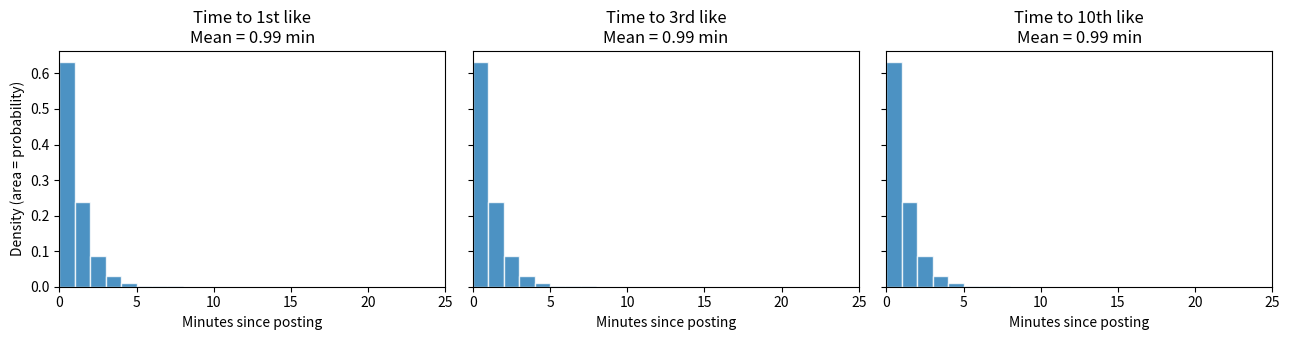
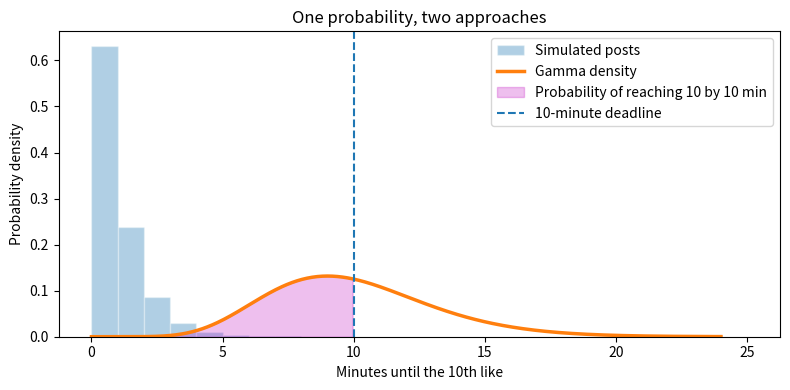

Write the Python code that produced these figures, in order. (Note: this script raises an exception after producing the figures.)
import numpy as np
import matplotlib.pyplot as plt
from scipy.integrate import quad
import math

rng = np.random.default_rng(105)
print("Ready to investigate!")

# Simulate the gaps between likes for ONE post.
U = rng.uniform(size=10)
waits = -np.log(U)                      # Each wait is exponential, rate = 1
arrival_times = np.cumsum(waits)       # Cumulative sum = time each like arrives

print("Like  |  Wait for this like  |  Total time elapsed")
print("-" * 50)
for i in range(10):
    print(f"{i+1:>4}  |       {waits[i]:>6.2f} min   |       {arrival_times[i]:>6.2f} min")
print(f"\nTime to 10th like: {arrival_times[-1]:.3f} minutes")

answer_1 = """TODO: Does every post get 10 likes in exactly 10 minutes?
Explain how the table shows what 'time to the 10th like' means."""
print(answer_1)

N = 5000
U_many = rng.uniform(size=(N, 10))
waits_many = -np.log(U_many)
all_arrivals = np.cumsum(waits_many, axis=1)

T_first = all_arrivals[:, 0]
T_third = all_arrivals[:, 0]      # TODO: column for the THIRD like
T_tenth = all_arrivals[:, 0]      # TODO: column for the TENTH like
if np.array_equal(T_tenth, T_first):
    print("TODO CHECK: T_tenth is still using the first-like column.")

fig, axes = plt.subplots(1, 3, figsize=(13, 3.5), sharex=True, sharey=True)
for ax, times, label in zip(axes,
                            [T_first, T_third, T_tenth],
                            ["1st like", "3rd like", "10th like"]):
    ax.hist(times, bins=np.arange(0, 26, 1), density=True,
            edgecolor="white", alpha=0.8)
    ax.set_title(f"Time to {label}\nMean = {np.mean(times):.2f} min")
    ax.set_xlabel("Minutes since posting")
    ax.set_xlim(0, 25)
axes[0].set_ylabel("Density (area = probability)")
plt.tight_layout()
plt.show()

answer_2 = """TODO: How do the peaks and average times change from the 1st to the
3rd to the 10th like?"""
print(answer_2)

deadline = 10

# METHOD A: probability estimated from simulated posts
p_data = np.mean(T_tenth <= 1)    # TODO: use the correct time cutoff

# METHOD B: probability predicted by the Gamma model
def gamma10_density(t):
    return (t**9 * np.exp(-t)) / math.factorial(9)

p_model, _ = quad(gamma10_density, 0, 1)  # TODO: integral ends at deadline

print(f"Chance from simulation: {p_data:.3f}")
print(f"Chance from integration: {p_model:.3f}")
print(f"Difference:             {abs(p_data-p_model):.3f}")
if p_model < 0.01:
    print("TODO CHECK: The integral still uses the placeholder upper bound.")

answer_3 = """TODO: What is the probability of success?"""
print(answer_3)

t = np.linspace(0, 24, 500)
plt.figure(figsize=(8, 4))
plt.hist(T_tenth, bins=np.arange(0, 26, 1), density=True,
         alpha=0.35, edgecolor="white", label="Simulated posts")
plt.plot(t, gamma10_density(t), linewidth=2.5, label="Gamma density")
plt.fill_between(t, gamma10_density(t), where=(t <= deadline),
                 alpha=0.25,color = 'm', label="Probability of reaching 10 by 10 min")
plt.axvline(deadline, linestyle="--", label="10-minute deadline")
plt.xlabel("Minutes until the 10th like")
plt.ylabel("Probability density")
plt.legend()
plt.title("One probability, two approaches")
plt.tight_layout()
plt.show()

answer_4 = """TODO: Explain what the purple shaded area represents. Why should the
simulation and integration be close but not exactly identical?"""
print(answer_4)

def gamma10_density_rate(t, rate):
    return (rate**10) * (t**9) * np.exp(-rate*t) / math.factorial(9)

def chance_by_deadline(rate, deadline=10):
    area, _ = quad(lambda t: gamma10_density_rate(t, rate),
                   0, deadline)
    return area

goal = 0.80
rate_to_try = 1  # TODO: add rates between 1.25 and 1.30

print("Likes/min   P(10 likes by 10 min)   Meets 80% goal?")
print("-" * 49)

prob = chance_by_deadline(rate_to_try)
success = "YES" if prob >= goal else "no"
print(f"{rate:>7.3f}          {prob:>7.3f}              {success}")

t = np.linspace(0, 22, 500)
plt.figure(figsize=(8, 4))
for rate in [1.0, 1.3]:
    plt.plot(t, gamma10_density_rate(t, rate), linewidth=2.5,
             label=f"{rate} likes/min")
plt.axvline(10, linestyle="--", label="Deadline")
plt.xlabel("Minutes until the 10th like")
plt.ylabel("Probability density")
plt.title("What changes when likes arrive faster?")
plt.legend()
plt.tight_layout()
plt.show()

answer_5 = """TODO: Recommend the smallest rate (to 0.01 likes/min) that gives
at least an 80% chance. How many seconds between likes is that on average?
Does 80% mean every post succeeds? Name one way the real world could differ
from this mathematical model."""
print(answer_5)

final_answer = """TODO: Write a 2-3 sentence recommendation using BOTH a
probability and a mathematical explanation for why posts still vary."""
print(final_answer)

bonus_answer = """OPTIONAL: Show the derivative and explain the difference
between the peak of the density and the average."""
print(bonus_answer)
